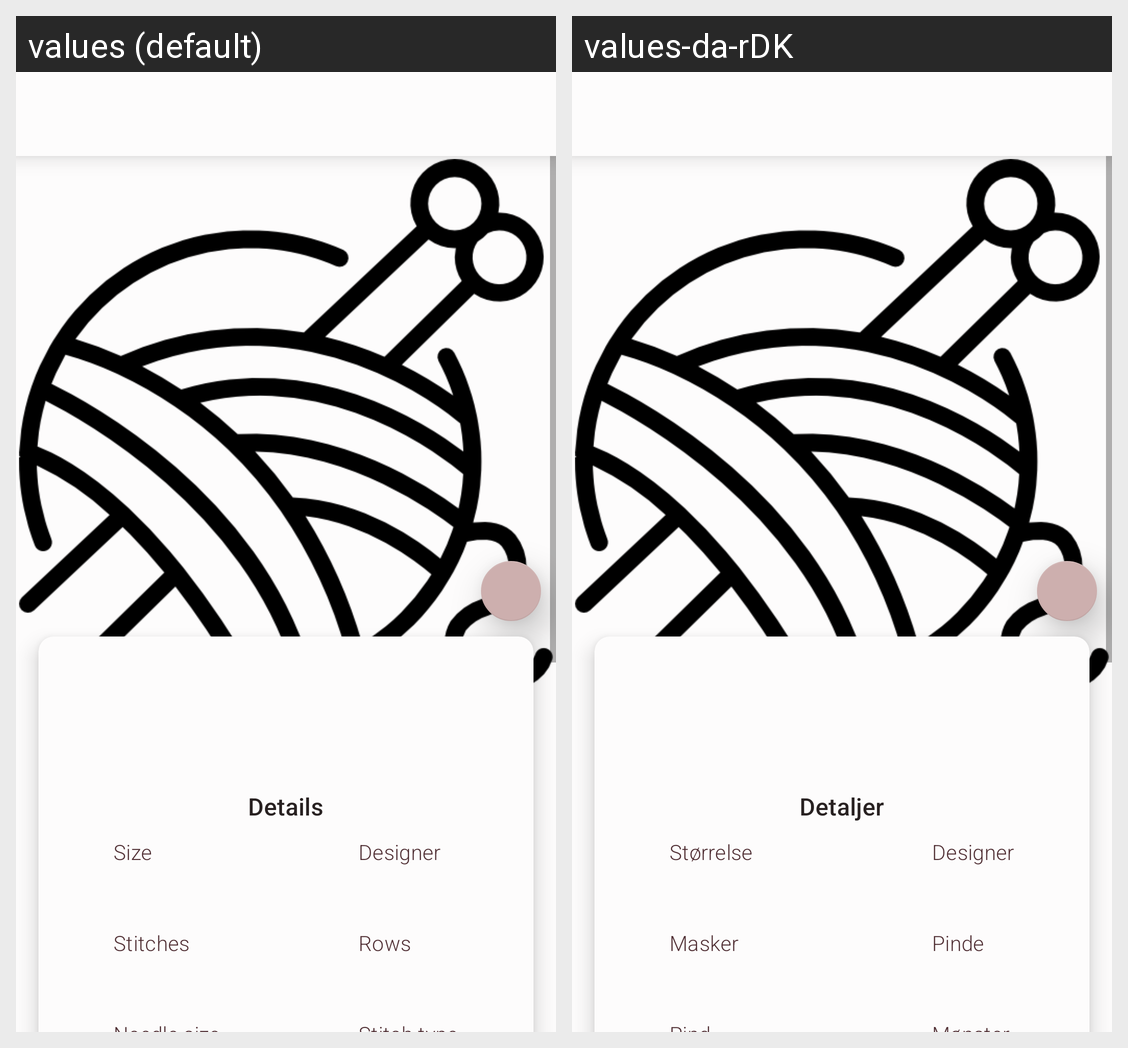

The same Android screen rendered under two of its app's locales, left to right. List the strings drawn on it with the default value and each locale's translation.
Android screen res/layout/fragment_project_item.xml rendered under 2 locales, left to right: values (default), values-da-rDK. Device: Nexus 5 (rendered at 1080×1920; each locale shown at half size, 540×960, under a caption strip naming it); theme AppTheme.
Strings drawn on this screen, with the default value and each locale's value (text and hints the layout hard-codes, and strings that could not be matched under every locale, appear in the picture but are not listed):

details
  values: Details
  values-da-rDK: Detaljer

size
  values: Size
  values-da-rDK: Størrelse

designer
  values: Designer
  values-da-rDK: Designer

sts
  values: Stitches
  values-da-rDK: Masker

rows
  values: Rows
  values-da-rDK: Pinde
